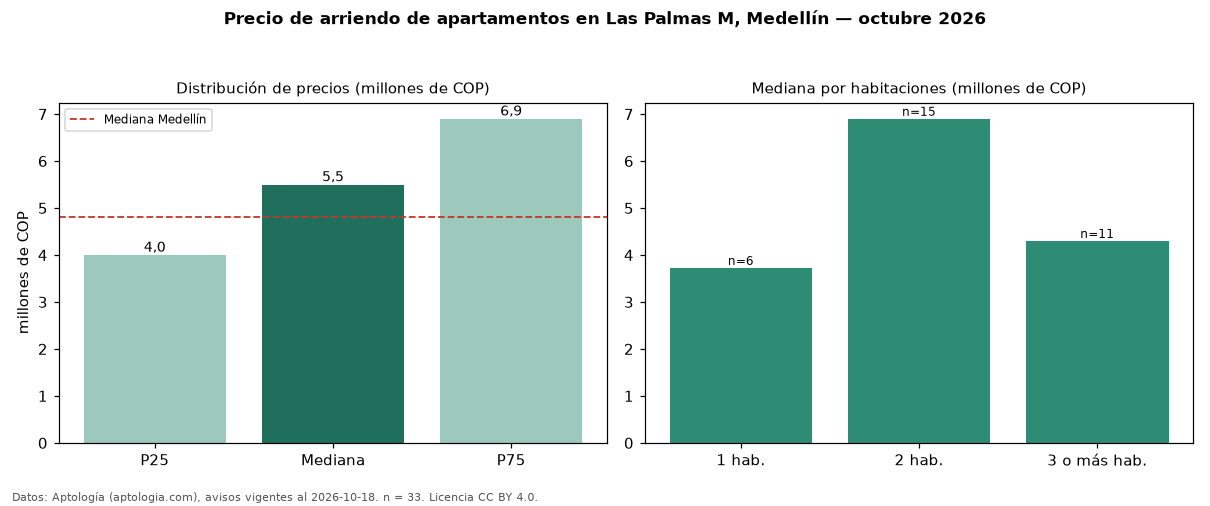

The file beside this chart, header and first rows:
seccion, metrica, valor, moneda, n
precio, p25, 4000000, COP, 33
precio, mediana, 5500000, COP, 33
precio, p75, 6900000, COP, 33
precio, minimo, 2700000, COP, 33
precio, maximo, 10500000, COP, 33
m2, mediana_precio_m2, 64085, COP, 32
m2, area_mediana_m2, 80.0, m2, 32
banos, mediana_banos, 2.0, , 
parqueadero, pct_con_parqueadero, 93.9, %, 33
estrato, estrato_mas_frecuente, 6, , 33
habitaciones, 1, 3725000, COP, 6
habitaciones, 2, 6900000, COP, 15
habitaciones, 3+, 4300000, COP, 11
ciudad, mediana_ciudad_referencia, 4800000, COP, 
ciudad, mediana_m2_ciudad, 49206, COP, 
fuente, fecha_datos, 2026-10-18, , 
fuente, atribucion, https://www.aptologia.com/arriendo/medel…, , 
fuente, licencia, CC BY 4.0, , 
